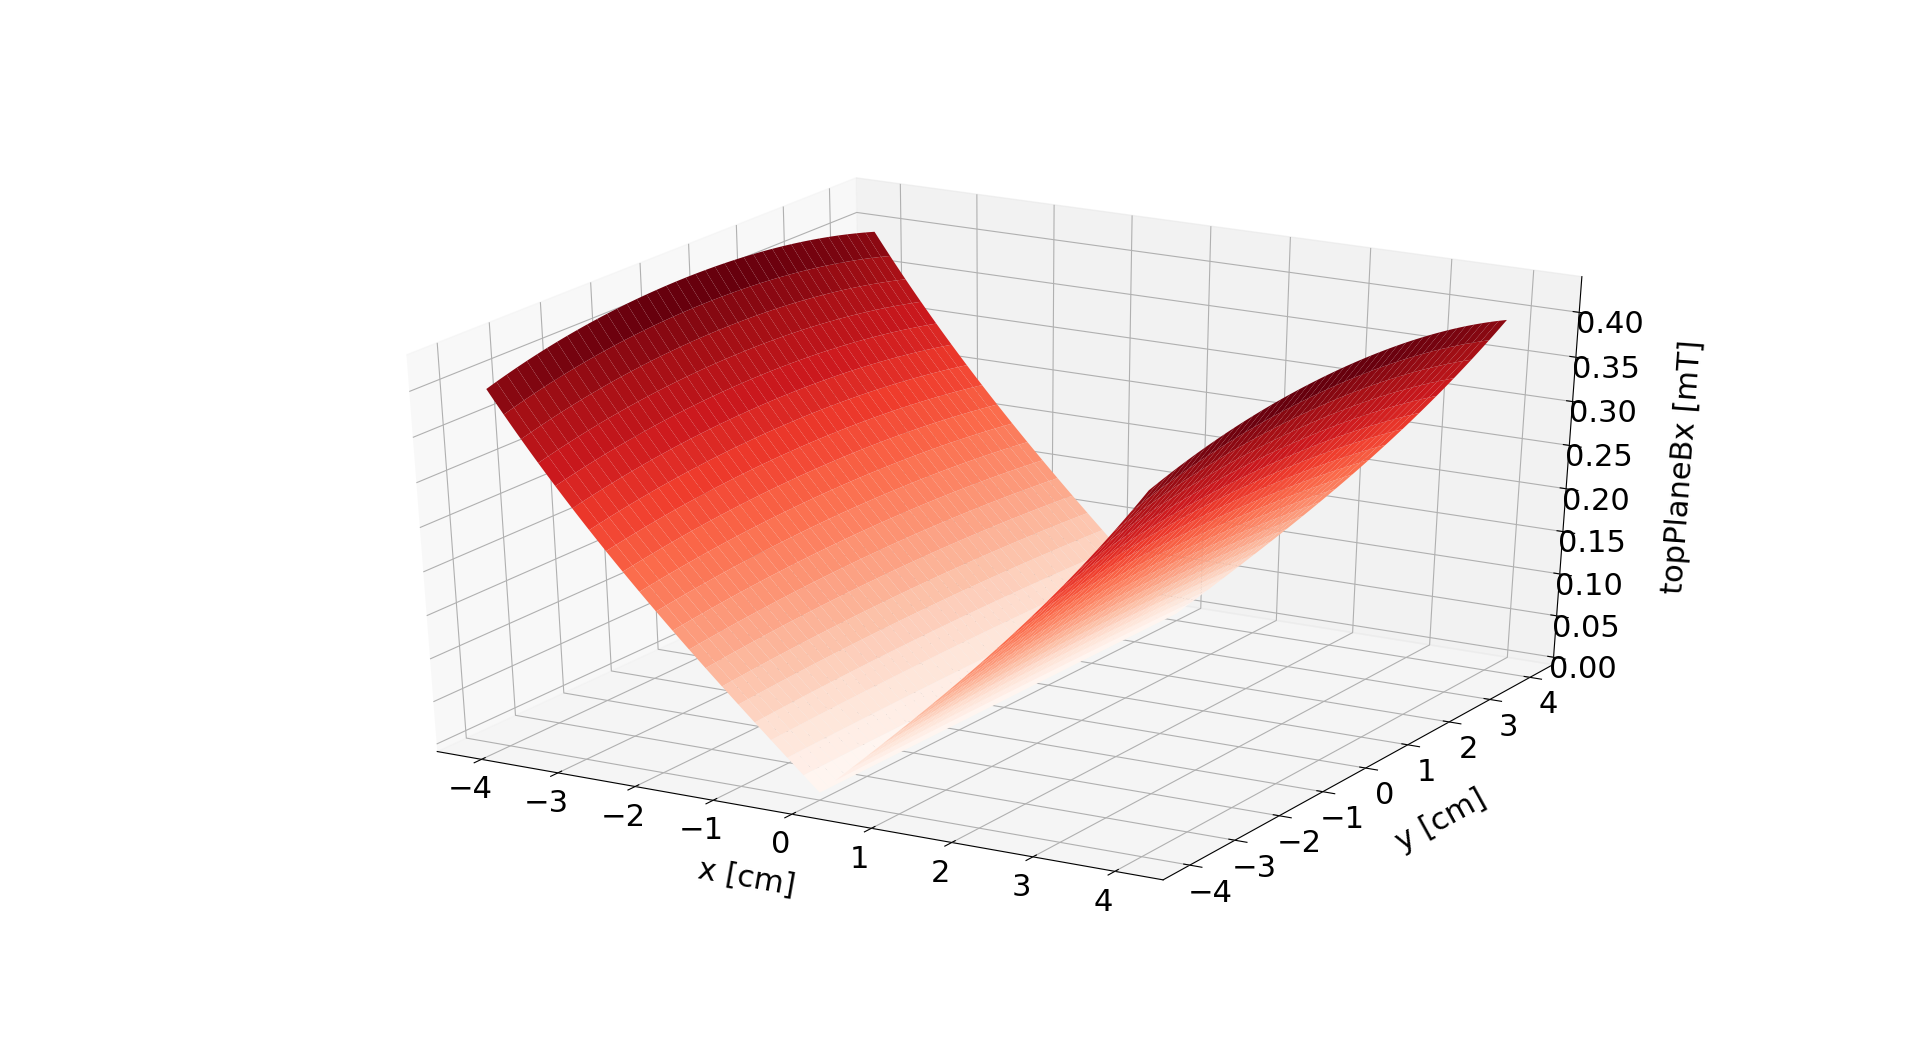

The data file committed next to this chart (first rows):
0.00039704715926240804, 0.0003977453034280809, 0.00039843548578909725, 0.0003991177117450361, 0.0003997919877470301, 0.00040045832127133903, 0.0004011167207926475, 0.0004017671957571035, 0.0004024097565551233, 0.0004030444144939987, 0.00040367118177031335, 0.0004042900714422076, 0.0004049010974015082, 0.00040550427434574485, 0.00040609961775008485, 0.0004066871438391959, 0.0004072668695590716, 0.00040783881254882965, 0.0004084029911125136, 0.0004089594241909091, 0.00040950813133340525, 0.00041004913266990697, 0.0004105824488828324, 0.0004111081011791965
0.0003919, 0.0003926, 0.0003933, 0.000394, 0.0003947, 0.0003953, 0.000396, 0.0003966, 0.0003972, 0.0003979, 0.0003985, 0.0003991, 0.0003997, 0.0004003, 0.0004009, 0.0004015, 0.000402, 0.0004026, 0.0004032, 0.0004037, 0.0004043, 0.0004048, 0.0004053, 0.0004058
0.0003869, 0.0003876, 0.0003882, 0.0003889, 0.0003895, 0.0003902, 0.0003908, 0.0003915, 0.0003921, 0.0003927, 0.0003933, 0.0003939, 0.0003945, 0.0003951, 0.0003957, 0.0003963, 0.0003968, 0.0003974, 0.000398, 0.0003985, 0.000399, 0.0003996, 0.0004001, 0.0004006
0.0003818, 0.0003825, 0.0003832, 0.0003838, 0.0003845, 0.0003851, 0.0003858, 0.0003864, 0.000387, 0.0003876, 0.0003882, 0.0003888, 0.0003894, 0.00039, 0.0003906, 0.0003911, 0.0003917, 0.0003922, 0.0003928, 0.0003933, 0.0003939, 0.0003944, 0.0003949, 0.0003954
0.0003768, 0.0003775, 0.0003782, 0.0003788, 0.0003795, 0.0003801, 0.0003807, 0.0003813, 0.0003819, 0.0003826, 0.0003831, 0.0003837, 0.0003843, 0.0003849, 0.0003855, 0.000386, 0.0003866, 0.0003871, 0.0003877, 0.0003882, 0.0003887, 0.0003892, 0.0003897, 0.0003902
0.0003719, 0.0003725, 0.0003732, 0.0003738, 0.0003745, 0.0003751, 0.0003757, 0.0003763, 0.0003769, 0.0003775, 0.0003781, 0.0003787, 0.0003793, 0.0003798, 0.0003804, 0.0003809, 0.0003815, 0.000382, 0.0003826, 0.0003831, 0.0003836, 0.0003841, 0.0003846, 0.0003851
0.000367, 0.0003676, 0.0003683, 0.0003689, 0.0003695, 0.0003701, 0.0003707, 0.0003713, 0.0003719, 0.0003725, 0.0003731, 0.0003737, 0.0003742, 0.0003748, 0.0003754, 0.0003759, 0.0003764, 0.000377, 0.0003775, 0.000378, 0.0003785, 0.000379, 0.0003795, 0.00038
0.0003621, 0.0003627, 0.0003633, 0.000364, 0.0003646, 0.0003652, 0.0003658, 0.0003664, 0.000367, 0.0003676, 0.0003681, 0.0003687, 0.0003693, 0.0003698, 0.0003704, 0.0003709, 0.0003714, 0.000372, 0.0003725, 0.000373, 0.0003735, 0.000374, 0.0003745, 0.000375
0.0003572, 0.0003579, 0.0003585, 0.0003591, 0.0003597, 0.0003603, 0.0003609, 0.0003615, 0.0003621, 0.0003626, 0.0003632, 0.0003638, 0.0003643, 0.0003649, 0.0003654, 0.0003659, 0.0003665, 0.000367, 0.0003675, 0.000368, 0.0003685, 0.000369, 0.0003695, 0.00037
0.0003524, 0.000353, 0.0003536, 0.0003543, 0.0003549, 0.0003554, 0.000356, 0.0003566, 0.0003572, 0.0003578, 0.0003583, 0.0003589, 0.0003594, 0.00036, 0.0003605, 0.000361, 0.0003615, 0.000362, 0.0003625, 0.000363, 0.0003635, 0.000364, 0.0003645, 0.000365
0.0003476, 0.0003482, 0.0003488, 0.0003494, 0.00035, 0.0003506, 0.0003512, 0.0003518, 0.0003523, 0.0003529, 0.0003535, 0.000354, 0.0003545, 0.0003551, 0.0003556, 0.0003561, 0.0003566, 0.0003571, 0.0003576, 0.0003581, 0.0003586, 0.0003591, 0.0003596, 0.00036
0.0003429, 0.0003435, 0.0003441, 0.0003447, 0.0003453, 0.0003458, 0.0003464, 0.000347, 0.0003475, 0.0003481, 0.0003486, 0.0003492, 0.0003497, 0.0003502, 0.0003507, 0.0003512, 0.0003518, 0.0003523, 0.0003527, 0.0003532, 0.0003537, 0.0003542, 0.0003546, 0.0003551
0.0003382, 0.0003388, 0.0003393, 0.0003399, 0.0003405, 0.0003411, 0.0003416, 0.0003422, 0.0003427, 0.0003433, 0.0003438, 0.0003444, 0.0003449, 0.0003454, 0.0003459, 0.0003464, 0.0003469, 0.0003474, 0.0003479, 0.0003484, 0.0003488, 0.0003493, 0.0003498, 0.0003502
0.0003335, 0.0003341, 0.0003346, 0.0003352, 0.0003358, 0.0003363, 0.0003369, 0.0003375, 0.000338, 0.0003385, 0.0003391, 0.0003396, 0.0003401, 0.0003406, 0.0003411, 0.0003416, 0.0003421, 0.0003426, 0.0003431, 0.0003435, 0.000344, 0.0003445, 0.0003449, 0.0003454
0.0003288, 0.0003294, 0.00033, 0.0003305, 0.0003311, 0.0003317, 0.0003322, 0.0003327, 0.0003333, 0.0003338, 0.0003343, 0.0003348, 0.0003354, 0.0003359, 0.0003364, 0.0003369, 0.0003373, 0.0003378, 0.0003383, 0.0003388, 0.0003392, 0.0003397, 0.0003401, 0.0003406
0.0003242, 0.0003248, 0.0003253, 0.0003259, 0.0003264, 0.000327, 0.0003275, 0.0003281, 0.0003286, 0.0003291, 0.0003296, 0.0003301, 0.0003306, 0.0003311, 0.0003316, 0.0003321, 0.0003326, 0.0003331, 0.0003335, 0.000334, 0.0003345, 0.0003349, 0.0003353, 0.0003358
0.0003196, 0.0003202, 0.0003207, 0.0003213, 0.0003218, 0.0003224, 0.0003229, 0.0003234, 0.0003239, 0.0003245, 0.000325, 0.0003255, 0.000326, 0.0003265, 0.0003269, 0.0003274, 0.0003279, 0.0003284, 0.0003288, 0.0003293, 0.0003297, 0.0003302, 0.0003306, 0.000331
0.000315, 0.0003156, 0.0003161, 0.0003167, 0.0003172, 0.0003178, 0.0003183, 0.0003188, 0.0003193, 0.0003198, 0.0003203, 0.0003208, 0.0003213, 0.0003218, 0.0003223, 0.0003227, 0.0003232, 0.0003237, 0.0003241, 0.0003246, 0.000325, 0.0003254, 0.0003259, 0.0003263
0.0003105, 0.000311, 0.0003116, 0.0003121, 0.0003127, 0.0003132, 0.0003137, 0.0003142, 0.0003147, 0.0003152, 0.0003157, 0.0003162, 0.0003167, 0.0003172, 0.0003176, 0.0003181, 0.0003186, 0.000319, 0.0003195, 0.0003199, 0.0003203, 0.0003208, 0.0003212, 0.0003216
0.000306, 0.0003065, 0.0003071, 0.0003076, 0.0003081, 0.0003086, 0.0003091, 0.0003096, 0.0003101, 0.0003106, 0.0003111, 0.0003116, 0.0003121, 0.0003126, 0.000313, 0.0003135, 0.0003139, 0.0003144, 0.0003148, 0.0003153, 0.0003157, 0.0003161, 0.0003165, 0.0003169
0.0003015, 0.000302, 0.0003026, 0.0003031, 0.0003036, 0.0003041, 0.0003046, 0.0003051, 0.0003056, 0.0003061, 0.0003066, 0.0003071, 0.0003075, 0.000308, 0.0003084, 0.0003089, 0.0003093, 0.0003098, 0.0003102, 0.0003107, 0.0003111, 0.0003115, 0.0003119, 0.0003123
0.0002971, 0.0002976, 0.0002981, 0.0002986, 0.0002991, 0.0002996, 0.0003001, 0.0003006, 0.0003011, 0.0003016, 0.0003021, 0.0003025, 0.000303, 0.0003034, 0.0003039, 0.0003043, 0.0003048, 0.0003052, 0.0003056, 0.0003061, 0.0003065, 0.0003069, 0.0003073, 0.0003077
0.0002926, 0.0002932, 0.0002937, 0.0002942, 0.0002947, 0.0002952, 0.0002957, 0.0002961, 0.0002966, 0.0002971, 0.0002976, 0.000298, 0.0002985, 0.0002989, 0.0002994, 0.0002998, 0.0003002, 0.0003007, 0.0003011, 0.0003015, 0.0003019, 0.0003023, 0.0003027, 0.0003031
0.0002882, 0.0002888, 0.0002893, 0.0002898, 0.0002903, 0.0002907, 0.0002912, 0.0002917, 0.0002922, 0.0002926, 0.0002931, 0.0002935, 0.000294, 0.0002944, 0.0002949, 0.0002953, 0.0002957, 0.0002962, 0.0002966, 0.000297, 0.0002974, 0.0002978, 0.0002982, 0.0002986
0.0002839, 0.0002844, 0.0002849, 0.0002854, 0.0002859, 0.0002863, 0.0002868, 0.0002873, 0.0002877, 0.0002882, 0.0002887, 0.0002891, 0.0002895, 0.00029, 0.0002904, 0.0002908, 0.0002913, 0.0002917, 0.0002921, 0.0002925, 0.0002929, 0.0002933, 0.0002937, 0.0002941
0.0002795, 0.00028, 0.0002805, 0.000281, 0.0002815, 0.000282, 0.0002824, 0.0002829, 0.0002833, 0.0002838, 0.0002842, 0.0002847, 0.0002851, 0.0002855, 0.000286, 0.0002864, 0.0002868, 0.0002872, 0.0002876, 0.000288, 0.0002884, 0.0002888, 0.0002892, 0.0002896
0.0002752, 0.0002757, 0.0002762, 0.0002767, 0.0002771, 0.0002776, 0.0002781, 0.0002785, 0.000279, 0.0002794, 0.0002798, 0.0002803, 0.0002807, 0.0002811, 0.0002816, 0.000282, 0.0002824, 0.0002828, 0.0002832, 0.0002836, 0.000284, 0.0002843, 0.0002847, 0.0002851
0.0002709, 0.0002714, 0.0002719, 0.0002723, 0.0002728, 0.0002733, 0.0002737, 0.0002742, 0.0002746, 0.0002751, 0.0002755, 0.0002759, 0.0002763, 0.0002768, 0.0002772, 0.0002776, 0.000278, 0.0002784, 0.0002788, 0.0002792, 0.0002795, 0.0002799, 0.0002803, 0.0002807
0.0002667, 0.0002671, 0.0002676, 0.0002681, 0.0002685, 0.000269, 0.0002694, 0.0002699, 0.0002703, 0.0002707, 0.0002711, 0.0002716, 0.000272, 0.0002724, 0.0002728, 0.0002732, 0.0002736, 0.000274, 0.0002744, 0.0002748, 0.0002751, 0.0002755, 0.0002759, 0.0002762
0.0002624, 0.0002629, 0.0002633, 0.0002638, 0.0002642, 0.0002647, 0.0002651, 0.0002656, 0.000266, 0.0002664, 0.0002668, 0.0002672, 0.0002677, 0.0002681, 0.0002685, 0.0002689, 0.0002692, 0.0002696, 0.00027, 0.0002704, 0.0002708, 0.0002711, 0.0002715, 0.0002718
0.0002582, 0.0002587, 0.0002591, 0.0002596, 0.00026, 0.0002604, 0.0002609, 0.0002613, 0.0002617, 0.0002621, 0.0002625, 0.000263, 0.0002634, 0.0002638, 0.0002641, 0.0002645, 0.0002649, 0.0002653, 0.0002657, 0.000266, 0.0002664, 0.0002668, 0.0002671, 0.0002675
0.000254, 0.0002545, 0.0002549, 0.0002553, 0.0002558, 0.0002562, 0.0002566, 0.000257, 0.0002575, 0.0002579, 0.0002583, 0.0002587, 0.0002591, 0.0002595, 0.0002599, 0.0002602, 0.0002606, 0.000261, 0.0002614, 0.0002617, 0.0002621, 0.0002624, 0.0002628, 0.0002631
0.0002498, 0.0002503, 0.0002507, 0.0002511, 0.0002516, 0.000252, 0.0002524, 0.0002528, 0.0002532, 0.0002536, 0.000254, 0.0002544, 0.0002548, 0.0002552, 0.0002556, 0.000256, 0.0002563, 0.0002567, 0.0002571, 0.0002574, 0.0002578, 0.0002581, 0.0002585, 0.0002588
0.0002457, 0.0002461, 0.0002465, 0.000247, 0.0002474, 0.0002478, 0.0002482, 0.0002486, 0.000249, 0.0002494, 0.0002498, 0.0002502, 0.0002506, 0.000251, 0.0002513, 0.0002517, 0.0002521, 0.0002524, 0.0002528, 0.0002531, 0.0002535, 0.0002538, 0.0002542, 0.0002545
0.0002416, 0.000242, 0.0002424, 0.0002428, 0.0002432, 0.0002436, 0.000244, 0.0002444, 0.0002448, 0.0002452, 0.0002456, 0.000246, 0.0002464, 0.0002468, 0.0002471, 0.0002475, 0.0002478, 0.0002482, 0.0002485, 0.0002489, 0.0002492, 0.0002496, 0.0002499, 0.0002502
0.0002375, 0.0002379, 0.0002383, 0.0002387, 0.0002391, 0.0002395, 0.0002399, 0.0002403, 0.0002407, 0.0002411, 0.0002414, 0.0002418, 0.0002422, 0.0002426, 0.0002429, 0.0002433, 0.0002436, 0.000244, 0.0002443, 0.0002447, 0.000245, 0.0002453, 0.0002457, 0.000246
0.0002334, 0.0002338, 0.0002342, 0.0002346, 0.000235, 0.0002354, 0.0002358, 0.0002362, 0.0002365, 0.0002369, 0.0002373, 0.0002377, 0.000238, 0.0002384, 0.0002387, 0.0002391, 0.0002394, 0.0002398, 0.0002401, 0.0002405, 0.0002408, 0.0002411, 0.0002414, 0.0002418
0.0002293, 0.0002297, 0.0002301, 0.0002305, 0.0002309, 0.0002313, 0.0002317, 0.000232, 0.0002324, 0.0002328, 0.0002332, 0.0002335, 0.0002339, 0.0002342, 0.0002346, 0.0002349, 0.0002353, 0.0002356, 0.0002359, 0.0002363, 0.0002366, 0.0002369, 0.0002372, 0.0002375
0.0002253, 0.0002257, 0.0002261, 0.0002264, 0.0002268, 0.0002272, 0.0002276, 0.000228, 0.0002283, 0.0002287, 0.000229, 0.0002294, 0.0002298, 0.0002301, 0.0002304, 0.0002308, 0.0002311, 0.0002315, 0.0002318, 0.0002321, 0.0002324, 0.0002327, 0.0002331, 0.0002334
0.0002212, 0.0002216, 0.000222, 0.0002224, 0.0002228, 0.0002232, 0.0002235, 0.0002239, 0.0002242, 0.0002246, 0.000225, 0.0002253, 0.0002257, 0.000226, 0.0002263, 0.0002267, 0.000227, 0.0002273, 0.0002276, 0.000228, 0.0002283, 0.0002286, 0.0002289, 0.0002292
0.0002172, 0.0002176, 0.000218, 0.0002184, 0.0002187, 0.0002191, 0.0002195, 0.0002198, 0.0002202, 0.0002205, 0.0002209, 0.0002212, 0.0002216, 0.0002219, 0.0002222, 0.0002226, 0.0002229, 0.0002232, 0.0002235, 0.0002238, 0.0002241, 0.0002245, 0.0002248, 0.000225
0.0002133, 0.0002136, 0.000214, 0.0002144, 0.0002147, 0.0002151, 0.0002155, 0.0002158, 0.0002162, 0.0002165, 0.0002168, 0.0002172, 0.0002175, 0.0002178, 0.0002182, 0.0002185, 0.0002188, 0.0002191, 0.0002194, 0.0002197, 0.00022, 0.0002203, 0.0002206, 0.0002209
0.0002093, 0.0002097, 0.00021, 0.0002104, 0.0002107, 0.0002111, 0.0002114, 0.0002118, 0.0002121, 0.0002125, 0.0002128, 0.0002131, 0.0002135, 0.0002138, 0.0002141, 0.0002144, 0.0002147, 0.000215, 0.0002153, 0.0002156, 0.0002159, 0.0002162, 0.0002165, 0.0002168
0.0002053, 0.0002057, 0.0002061, 0.0002064, 0.0002068, 0.0002071, 0.0002075, 0.0002078, 0.0002081, 0.0002085, 0.0002088, 0.0002091, 0.0002094, 0.0002098, 0.0002101, 0.0002104, 0.0002107, 0.000211, 0.0002113, 0.0002116, 0.0002119, 0.0002122, 0.0002124, 0.0002127
0.0002014, 0.0002018, 0.0002021, 0.0002025, 0.0002028, 0.0002032, 0.0002035, 0.0002038, 0.0002042, 0.0002045, 0.0002048, 0.0002051, 0.0002054, 0.0002057, 0.0002061, 0.0002064, 0.0002067, 0.000207, 0.0002072, 0.0002075, 0.0002078, 0.0002081, 0.0002084, 0.0002087
0.0001975, 0.0001979, 0.0001982, 0.0001985, 0.0001989, 0.0001992, 0.0001995, 0.0001999, 0.0002002, 0.0002005, 0.0002008, 0.0002011, 0.0002014, 0.0002018, 0.0002021, 0.0002024, 0.0002026, 0.0002029, 0.0002032, 0.0002035, 0.0002038, 0.0002041, 0.0002043, 0.0002046
0.0001936, 0.000194, 0.0001943, 0.0001946, 0.000195, 0.0001953, 0.0001956, 0.0001959, 0.0001962, 0.0001966, 0.0001969, 0.0001972, 0.0001975, 0.0001978, 0.0001981, 0.0001984, 0.0001987, 0.0001989, 0.0001992, 0.0001995, 0.0001998, 0.0002, 0.0002003, 0.0002006
0.0001897, 0.0001901, 0.0001904, 0.0001907, 0.0001911, 0.0001914, 0.0001917, 0.000192, 0.0001923, 0.0001926, 0.0001929, 0.0001932, 0.0001935, 0.0001938, 0.0001941, 0.0001944, 0.0001947, 0.000195, 0.0001952, 0.0001955, 0.0001958, 0.000196, 0.0001963, 0.0001966
0.0001859, 0.0001862, 0.0001865, 0.0001869, 0.0001872, 0.0001875, 0.0001878, 0.0001881, 0.0001884, 0.0001887, 0.000189, 0.0001893, 0.0001896, 0.0001899, 0.0001902, 0.0001904, 0.0001907, 0.000191, 0.0001913, 0.0001915, 0.0001918, 0.0001921, 0.0001923, 0.0001926
0.000182, 0.0001824, 0.0001827, 0.000183, 0.0001833, 0.0001836, 0.0001839, 0.0001842, 0.0001845, 0.0001848, 0.0001851, 0.0001854, 0.0001857, 0.000186, 0.0001862, 0.0001865, 0.0001868, 0.000187, 0.0001873, 0.0001876, 0.0001878, 0.0001881, 0.0001883, 0.0001886
0.0001782, 0.0001785, 0.0001788, 0.0001791, 0.0001794, 0.0001797, 0.00018, 0.0001803, 0.0001806, 0.0001809, 0.0001812, 0.0001815, 0.0001818, 0.000182, 0.0001823, 0.0001826, 0.0001829, 0.0001831, 0.0001834, 0.0001836, 0.0001839, 0.0001841, 0.0001844, 0.0001846
0.0001744, 0.0001747, 0.000175, 0.0001753, 0.0001756, 0.0001759, 0.0001762, 0.0001765, 0.0001768, 0.0001771, 0.0001773, 0.0001776, 0.0001779, 0.0001782, 0.0001784, 0.0001787, 0.0001789, 0.0001792, 0.0001795, 0.0001797, 0.00018, 0.0001802, 0.0001804, 0.0001807
0.0001706, 0.0001709, 0.0001712, 0.0001715, 0.0001718, 0.0001721, 0.0001724, 0.0001726, 0.0001729, 0.0001732, 0.0001735, 0.0001737, 0.000174, 0.0001743, 0.0001745, 0.0001748, 0.000175, 0.0001753, 0.0001755, 0.0001758, 0.000176, 0.0001763, 0.0001765, 0.0001767
0.0001668, 0.0001671, 0.0001674, 0.0001677, 0.000168, 0.0001683, 0.0001685, 0.0001688, 0.0001691, 0.0001694, 0.0001696, 0.0001699, 0.0001702, 0.0001704, 0.0001707, 0.0001709, 0.0001712, 0.0001714, 0.0001717, 0.0001719, 0.0001721, 0.0001724, 0.0001726, 0.0001728
0.0001631, 0.0001633, 0.0001636, 0.0001639, 0.0001642, 0.0001645, 0.0001647, 0.000165, 0.0001653, 0.0001655, 0.0001658, 0.0001661, 0.0001663, 0.0001666, 0.0001668, 0.0001671, 0.0001673, 0.0001675, 0.0001678, 0.000168, 0.0001682, 0.0001685, 0.0001687, 0.0001689
0.0001593, 0.0001596, 0.0001599, 0.0001601, 0.0001604, 0.0001607, 0.0001609, 0.0001612, 0.0001615, 0.0001617, 0.000162, 0.0001622, 0.0001625, 0.0001627, 0.000163, 0.0001632, 0.0001635, 0.0001637, 0.0001639, 0.0001642, 0.0001644, 0.0001646, 0.0001648, 0.000165
0.0001556, 0.0001558, 0.0001561, 0.0001564, 0.0001567, 0.0001569, 0.0001572, 0.0001574, 0.0001577, 0.0001579, 0.0001582, 0.0001584, 0.0001587, 0.0001589, 0.0001592, 0.0001594, 0.0001596, 0.0001599, 0.0001601, 0.0001603, 0.0001605, 0.0001607, 0.000161, 0.0001612
0.0001518, 0.0001521, 0.0001524, 0.0001526, 0.0001529, 0.0001532, 0.0001534, 0.0001537, 0.0001539, 0.0001542, 0.0001544, 0.0001546, 0.0001549, 0.0001551, 0.0001553, 0.0001556, 0.0001558, 0.000156, 0.0001562, 0.0001565, 0.0001567, 0.0001569, 0.0001571, 0.0001573
0.0001481, 0.0001484, 0.0001487, 0.0001489, 0.0001492, 0.0001494, 0.0001497, 0.0001499, 0.0001501, 0.0001504, 0.0001506, 0.0001509, 0.0001511, 0.0001513, 0.0001515, 0.0001518, 0.000152, 0.0001522, 0.0001524, 0.0001526, 0.0001529, 0.0001531, 0.0001533, 0.0001535
0.0001444, 0.0001447, 0.0001449, 0.0001452, 0.0001454, 0.0001457, 0.0001459, 0.0001462, 0.0001464, 0.0001466, 0.0001469, 0.0001471, 0.0001473, 0.0001475, 0.0001478, 0.000148, 0.0001482, 0.0001484, 0.0001486, 0.0001488, 0.000149, 0.0001492, 0.0001494, 0.0001496
0.0001408, 0.000141, 0.0001412, 0.0001415, 0.0001417, 0.000142, 0.0001422, 0.0001424, 0.0001427, 0.0001429, 0.0001431, 0.0001433, 0.0001436, 0.0001438, 0.000144, 0.0001442, 0.0001444, 0.0001446, 0.0001448, 0.000145, 0.0001452, 0.0001454, 0.0001456, 0.0001458
... 140 more rows
